pico-8 play session: hold → + tap 🅾

[t = 1 s] hold → ~1s, tap 🅾 ~2×
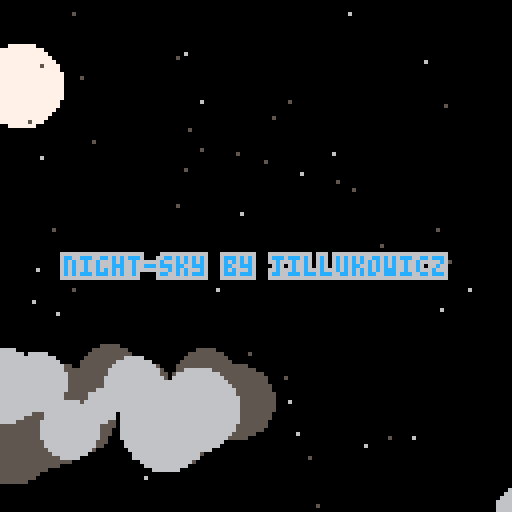
[t = 2 s] hold → ~2s, tap 🅾 ~4×
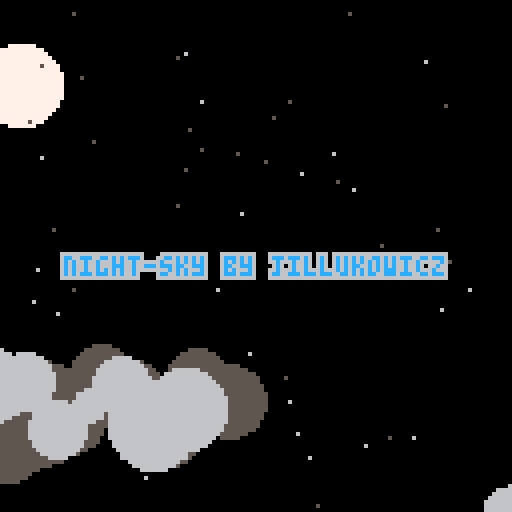
[t = 4 s] hold → ~4s, tap 🅾 ~7×
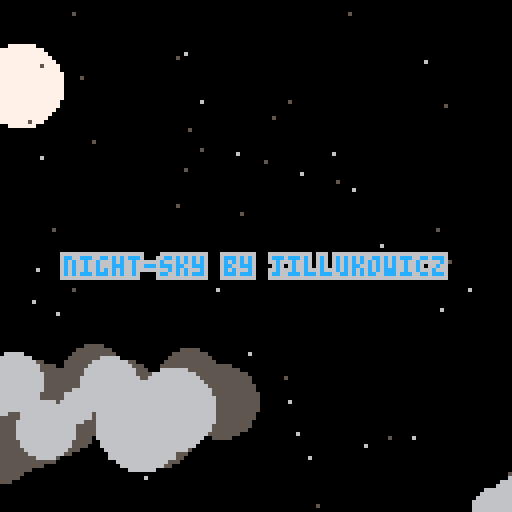
[t = 6 s] hold → ~6s, tap 🅾 ~10×
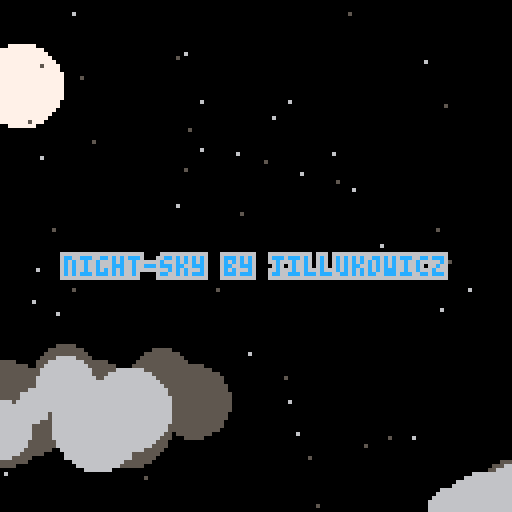
[t = 8 s] hold → ~8s, tap 🅾 ~14×
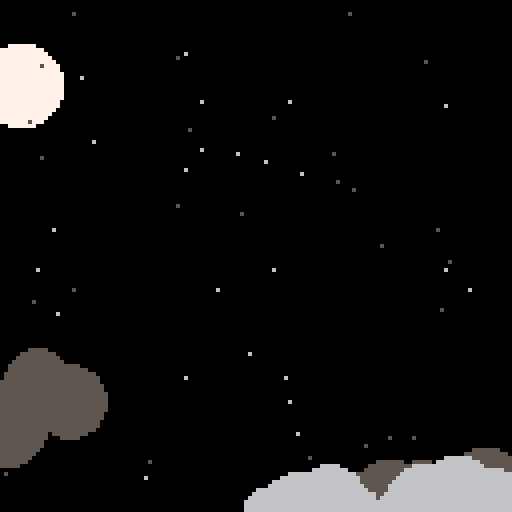

pico-8 cartridge
version 8
__lua__
-- night-sky
-- by jillukowicz

--globals
local star = {x=nil, y=nil, c=nil, clr=6}
local moon = {x=nil, y=nil, r=10, c=7}
local cloud ={x=nil, y=nil, r=nil}
local stars = {}
local camera_pos = {x=0, y=0}
local bg_clouds = {}
local fg_clouds = {}
local time = 0
local speed = 1

--star object
function star:new(o)
  o = o or {}
	o.x = flr(rnd(128))
	o.y = flr(rnd(128))
	o.clr = flr(rnd(16))
	o.c = cocreate(function() o:shine() end)
  setmetatable(o, self)
  self.__index = self
  return o
end

function star:draw()
	pset(self.x, self.y, self.clr)
end

function star:shine()
	while true do
	  self.clr = 5 + flr(rnd(2))
	  delay(flr(rnd(50)))
	end
end
--end star object

--cloud object
function cloud:new(o)
  o = o or {}
  setmetatable(o, self)
  self.__index = self
  return o
end

function cloud:draw(cl)
  circfill(self.x, self.y, self.r, cl)
end
--end cloud object

--moon object
function moon:new(o)
  o = o or {}
  setmetatable(o, self)
  self.__index = self
  return o
end

function moon:draw()
  circfill(self.x, self.y, self.r, self.c)
  pset(self.x+5, self.y-5, 5)
  pset(self.x+2, self.y+9, 5)
  pset(self.x-7, self.y+2, 5)
end
--end moon object

-- inits
function init_clouds()
	for i=0,10 do
		--add(bg_clouds, {x = i * 8, y = rnd(8), r = rnd(8) + 6})
		add(bg_clouds, cloud:new({x = i * 8, y = 110 - rnd(16), r = rnd(8) + 6}))
		--add(fg_clouds, {x = i * 8, y = rnd(8) - 4, r = rnd(8) + 4})
		add(fg_clouds, cloud:new({x = i * 8, y = 110 - rnd(16), r = rnd(8) + 4}))
	end
end

function init_moon()
  moon = moon:new({x=flr(rnd(32)), y=flr(rnd(32))})
end

function init_stars()
  for i = 1,50 do
		add(stars, star:new())
	end
end
--end inits

-- uitl
function delay(t)
  for i=1,t do
    yield()
  end
end

function outline(s,tc,oc,x,y)
    for i=-1,1 do
        for j=-1,1 do
            print(s,x+i,y+j,oc)
        end
    end
    print(s,x,y,tc)
end

function outline_centered(s,tc,oc)
  outline(s,tc,oc,64-#s*4/2,64)
end
--end util

--updates
function update_stars()
  for s in all(stars) do
    coresume(s.c)
  end
end

function update_clouds( )
	for c in all(bg_clouds) do
		c.x -= speed / 2
		if c.x <= -8 then
			del(bg_clouds, c)
			if c.y < 64 then
				add(bg_clouds, cloud:new({x = c.x % (20 * 8) + speed / 2, y = rnd(8), r = rnd(8) + 6}))
			else
				add(bg_clouds, cloud:new({x = c.x % (20 * 8) + speed / 2, y = 128 - rnd(8), r = rnd(8) + 6}))
			end
		end
	end
	for c in all(fg_clouds) do
		c.x -= speed * 3 / 4
		if c.x <= -8 then
			del(fg_clouds, c)
			if c.y < 64 then
				add(fg_clouds, cloud:new({x = c.x % (20 * 8) + speed * 3 / 4, y = rnd(8) - 4, r = rnd(8) + 4}))
			else
				add(fg_clouds, cloud:new({x = c.x % (20 * 8) + speed * 3 / 4, y = 132 - rnd(8), r = rnd(8) + 4}))
			end
		end
	end
end

--end updates

--drawing
function draw_night_sky()
  for s in all(stars) do
		s:draw()
	end
	for c in all(bg_clouds) do
		c:draw(5)
	end
	for c in all(fg_clouds) do
		c:draw(6)
	end
  moon:draw()
end

function draw_label()
  if(time<100)then
    outline_centered("night-sky by jillukowicz",12,6)
  end
end
--end drawing

--pico8 main
function _init()
  music()
  init_clouds()
	init_stars()
  init_moon()
end

function _update()
  time+=1
  update_clouds()
	update_stars()
end

function _draw()
	cls()
  draw_night_sky()
  draw_label()

end
__gfx__
00000000000000000000000000000000000000000000000000000000000000000000000000000000000000000000000000000000000000000000000000000000
00000000000000000000000000000000000000000000000000000000000000000000000000000000000000000000000000000000000000000000000000000000
00000000000000000000000000000000000000000000000000000000000000000000000000000000000000000000000000000000000000000000000000000000
00000000000000000000000000000000000000000000000000000000000000000000000000000000000000000000000000000000000000000000000000000000
00000000000000000000000000000000000000000000000000000000000000000000000000000000000000000000000000000000000000000000000000000000
00000000000000000000000000000000000000000000000000000000000000000000000000000000000000000000000000000000000000000000000000000000
00000000000000000000000000000000000000000000000000000000000000000000000000000000000000000000000000000000000000000000000000000000
00000000000000000000000000000000000000000000000000000000000000000000000000000000000000000000000000000000000000000000000000000000
00000000000000000000000000000000000000000000000000000000000000000000000000000000000000000000000000000000000000000000000000000000
00000000000000000000000000000000000000000000000000000000000000000000000000000000000000000000000000000000000000000000000000000000
00000000000000000000000000000000000000000000000000000000000000000000000000000000000000000000000000000000000000000000000000000000
00000000000000000000000000000000000000000000000000000000000000000000000000000000000000000000000000000000000000000000000000000000
00000000000000000000000000000000000000000000000000000000000000000000000000000000000000000000000000000000000000000000000000000000
00000000000000000000000000000000000000000000000000000000000000000000000000000000000000000000000000000000000000000000000000000000
00000000000000000000000000000000000000000000000000000000000000000000000000000000000000000000000000000000000000000000000000000000
00000000000000000000000000000000000000000000000000000000000000000000000000000000000000000000000000000000000000000000000000000000
00000000000000000000000000000000000000000000000000000000000000000000000000000000000000000000000000000000000000000000000000000000
00000000000000000000000000000000000000000000000000000000000000000000000000000000000000000000000000000000000000000000000000000000
00000000000000000000000000000000000000000000000000000000000000000000000000000000000000000000000000000000000000000000000000000000
00000000000000000000000000000000000000000000000000000000000000000000000000000000000000000000000000000000000000000000000000000000
00000000000000000000000000000000000000000000000000000000000000000000000000000000000000000000000000000000000000000000000000000000
00000000000000000000000000000000000000000000000000000000000000000000000000000000000000000000000000000000000000000000000000000000
00000000000000000000000000000000000000000000000000000000000000000000000000000000000000000000000000000000000000000000000000000000
00000000000000000000000000000000000000000000000000000000000000000000000000000000000000000000000000000000000000000000000000000000
00000000000000000000000000000000000000000000000000000000000000000000000000000000000000000000000000000000000000000000000000000000
00000000000000000000000000000000000000000000000000000000000000000000000000000000000000000000000000000000000000000000000000000000
00000000000000000000000000000000000000000000000000000000000000000000000000000000000000000000000000000000000000000000000000000000
00000000000000000000000000000000000000000000000000000000000000000000000000000000000000000000000000000000000000000000000000000000
00000000000000000000000000000000000000000000000000000000000000000000000000000000000000000000000000000000000000000000000000000000
00000000000000000000000000000000000000000000000000000000000000000000000000000000000000000000000000000000000000000000000000000000
00000000000000000000000000000000000000000000000000000000000000000000000000000000000000000000000000000000000000000000000000000000
00000000000000000000000000000000000000000000000000000000000000000000000000000000000000000000000000000000000000000000000000000000
00000000000000000000000000000000000000000000000000000000000000000000000000000000000000000000000000000000000000000000000000000000
00000000000000000000000000000000000000000000000000000000000000000000000000000000000000000000000000000000000000000000000000000000
00000000000000000000000000000000000000000000000000000000000000000000000000000000000000000000000000000000000000000000000000000000
00000000000000000000000000000000000000000000000000000000000000000000000000000000000000000000000000000000000000000000000000000000
00000000000000000000000000000000000000000000000000000000000000000000000000000000000000000000000000000000000000000000000000000000
00000000000000000000000000000000000000000000000000000000000000000000000000000000000000000000000000000000000000000000000000000000
00000000000000000000000000000000000000000000000000000000000000000000000000000000000000000000000000000000000000000000000000000000
00000000000000000000000000000000000000000000000000000000000000000000000000000000000000000000000000000000000000000000000000000000
00000000000000000000000000000000000000000000000000000000000000000000000000000000000000000000000000000000000000000000000000000000
00000000000000000000000000000000000000000000000000000000000000000000000000000000000000000000000000000000000000000000000000000000
00000000000000000000000000000000000000000000000000000000000000000000000000000000000000000000000000000000000000000000000000000000
00000000000000000000000000000000000000000000000000000000000000000000000000000000000000000000000000000000000000000000000000000000
00000000000000000000000000000000000000000000000000000000000000000000000000000000000000000000000000000000000000000000000000000000
00000000000000000000000000000000000000000000000000000000000000000000000000000000000000000000000000000000000000000000000000000000
00000000000000000000000000000000000000000000000000000000000000000000000000000000000000000000000000000000000000000000000000000000
00000000000000000000000000000000000000000000000000000000000000000000000000000000000000000000000000000000000000000000000000000000
00000000000000000000000000000000000000000000000000000000000000000000000000000000000000000000000000000000000000000000000000000000
00000000000000000000000000000000000000000000000000000000000000000000000000000000000000000000000000000000000000000000000000000000
00000000000000000000000000000000000000000000000000000000000000000000000000000000000000000000000000000000000000000000000000000000
00000000000000000000000000000000000000000000000000000000000000000000000000000000000000000000000000000000000000000000000000000000
00000000000000000000000000000000000000000000000000000000000000000000000000000000000000000000000000000000000000000000000000000000
00000000000000000000000000000000000000000000000000000000000000000000000000000000000000000000000000000000000000000000000000000000
00000000000000000000000000000000000000000000000000000000000000000000000000000000000000000000000000000000000000000000000000000000
00000000000000000000000000000000000000000000000000000000000000000000000000000000000000000000000000000000000000000000000000000000
00000000000000000000000000000000000000000000000000000000000000000000000000000000000000000000000000000000000000000000000000000000
00000000000000000000000000000000000000000000000000000000000000000000000000000000000000000000000000000000000000000000000000000000
00000000000000000000000000000000000000000000000000000000000000000000000000000000000000000000000000000000000000000000000000000000
00000000000000000000000000000000000000000000000000000000000000000000000000000000000000000000000000000000000000000000000000000000
00000000000000000000000000000000000000000000000000000000000000000000000000000000000000000000000000000000000000000000000000000000
00000000000000000000000000000000000000000000000000000000000000000000000000000000000000000000000000000000000000000000000000000000
00000000000000000000000000000000000000000000000000000000000000000000000000000000000000000000000000000000000000000000000000000000
00000000000000000000000000000000000000000000000000000000000000000000000000000000000000000000000000000000000000000000000000000000
00000000000000000000000000000000000000000000000000000000000000000000000000000000000000000000000000000000000000000000000000000000
00000000000000000000000000000000000000000000000000000000000000000000000000000000000000000000000000000000000000000000000000000000
00000000000000000000000000000000000000000000000000000000000000000000000000000000000000000000000000000000000000000000000000000000
00000000000000000000000000000000000000000000000000000000000000000000000000000000000000000000000000000000000000000000000000000000
00000000000000000000000000000000000000000000000000000000000000000000000000000000000000000000000000000000000000000000000000000000
00000000000000000000000000000000000000000000000000000000000000000000000000000000000000000000000000000000000000000000000000000000
00000000000000000000000000000000000000000000000000000000000000000000000000000000000000000000000000000000000000000000000000000000
00000000000000000000000000000000000000000000000000000000000000000000000000000000000000000000000000000000000000000000000000000000
00000000000000000000000000000000000000000000000000000000000000000000000000000000000000000000000000000000000000000000000000000000
00000000000000000000000000000000000000000000000000000000000000000000000000000000000000000000000000000000000000000000000000000000
00000000000000000000000000000000000000000000000000000000000000000000000000000000000000000000000000000000000000000000000000000000
00000000000000000000000000000000000000000000000000000000000000000000000000000000000000000000000000000000000000000000000000000000
00000000000000000000000000000000000000000000000000000000000000000000000000000000000000000000000000000000000000000000000000000000
00000000000000000000000000000000000000000000000000000000000000000000000000000000000000000000000000000000000000000000000000000000
00000000000000000000000000000000000000000000000000000000000000000000000000000000000000000000000000000000000000000000000000000000
00000000000000000000000000000000000000000000000000000000000000000000000000000000000000000000000000000000000000000000000000000000
00000000000000000000000000000000000000000000000000000000000000000000000000000000000000000000000000000000000000000000000000000000
00000000000000000000000000000000000000000000000000000000000000000000000000000000000000000000000000000000000000000000000000000000
00000000000000000000000000000000000000000000000000000000000000000000000000000000000000000000000000000000000000000000000000000000
00000000000000000000000000000000000000000000000000000000000000000000000000000000000000000000000000000000000000000000000000000000
00000000000000000000000000000000000000000000000000000000000000000000000000000000000000000000000000000000000000000000000000000000
00000000000000000000000000000000000000000000000000000000000000000000000000000000000000000000000000000000000000000000000000000000
00000000000000000000000000000000000000000000000000000000000000000000000000000000000000000000000000000000000000000000000000000000
00000000000000000000000000000000000000000000000000000000000000000000000000000000000000000000000000000000000000000000000000000000
00000000000000000000000000000000000000000000000000000000000000000000000000000000000000000000000000000000000000000000000000000000
00000000000000000000000000000000000000000000000000000000000000000000000000000000000000000000000000000000000000000000000000000000
00000000000000000000000000000000000000000000000000000000000000000000000000000000000000000000000000000000000000000000000000000000
00000000000000000000000000000000000000000000000000000000000000000000000000000000000000000000000000000000000000000000000000000000
00000000000000000000000000000000000000000000000000000000000000000000000000000000000000000000000000000000000000000000000000000000
00000000000000000000000000000000000000000000000000000000000000000000000000000000000000000000000000000000000000000000000000000000
00000000000000000000000000000000000000000000000000000000000000000000000000000000000000000000000000000000000000000000000000000000
00000000000000000000000000000000000000000000000000000000000000000000000000000000000000000000000000000000000000000000000000000000
00000000000000000000000000000000000000000000000000000000000000000000000000000000000000000000000000000000000000000000000000000000
00000000000000000000000000000000000000000000000000000000000000000000000000000000000000000000000000000000000000000000000000000000
00000000000000000000000000000000000000000000000000000000000000000000000000000000000000000000000000000000000000000000000000000000
00000000000000000000000000000000000000000000000000000000000000000000000000000000000000000000000000000000000000000000000000000000
00000000000000000000000000000000000000000000000000000000000000000000000000000000000000000000000000000000000000000000000000000000
00000000000000000000000000000000000000000000000000000000000000000000000000000000000000000000000000000000000000000000000000000000
00000000000000000000000000000000000000000000000000000000000000000000000000000000000000000000000000000000000000000000000000000000
00000000000000000000000000000000000000000000000000000000000000000000000000000000000000000000000000000000000000000000000000000000
00000000000000000000000000000000000000000000000000000000000000000000000000000000000000000000000000000000000000000000000000000000
00000000000000000000000000000000000000000000000000000000000000000000000000000000000000000000000000000000000000000000000000000000
00000000000000000000000000000000000000000000000000000000000000000000000000000000000000000000000000000000000000000000000000000000
00000000000000000000000000000000000000000000000000000000000000000000000000000000000000000000000000000000000000000000000000000000
00000000000000000000000000000000000000000000000000000000000000000000000000000000000000000000000000000000000000000000000000000000
00000000000000000000000000000000000000000000000000000000000000000000000000000000000000000000000000000000000000000000000000000000
00000000000000000000000000000000000000000000000000000000000000000000000000000000000000000000000000000000000000000000000000000000
00000000000000000000000000000000000000000000000000000000000000000000000000000000000000000000000000000000000000000000000000000000
00000000000000000000000000000000000000000000000000000000000000000000000000000000000000000000000000000000000000000000000000000000
00000000000000000000000000000000000000000000000000000000000000000000000000000000000000000000000000000000000000000000000000000000
00000000000000000000000000000000000000000000000000000000000000000000000000000000000000000000000000000000000000000000000000000000
00000000000000000000000000000000000000000000000000000000000000000000000000000000000000000000000000000000000000000000000000000000
00000000000000000000000000000000000000000000000000000000000000000000000000000000000000000000000000000000000000000000000000000000
00000000000000000000000000000000000000000000000000000000000000000000000000000000000000000000000000000000000000000000000000000000
00000000000000000000000000000000000000000000000000000000000000000000000000000000000000000000000000000000000000000000000000000000
00000000000000000000000000000000000000000000000000000000000000000000000000000000000000000000000000000000000000000000000000000000
00000000000000000000000000000000000000000000000000000000000000000000000000000000000000000000000000000000000000000000000000000000
00000000000000000000000000000000000000000000000000000000000000000000000000000000000000000000000000000000000000000000000000000000
00000000000000000000000000000000000000000000000000000000000000000000000000000000000000000000000000000000000000000000000000000000
00000000000000000000000000000000000000000000000000000000000000000000000000000000000000000000000000000000000000000000000000000000
00000000000000000000000000000000000000000000000000000000000000000000000000000000000000000000000000000000000000000000000000000000
00000000000000000000000000000000000000000000000000000000000000000000000000000000000000000000000000000000000000000000000000000000
00000000000000000000000000000000000000000000000000000000000000000000000000000000000000000000000000000000000000000000000000000000
00000000000000000000000000000000000000000000000000000000000000000000000000000000000000000000000000000000000000000000000000000000
__gff__
0000000000000000000000000000000000000000000000000000000000000000000000000000000000000000000000000000000000000000000000000000000000000000000000000000000000000000000000000000000000000000000000000000000000000000000000000000000000000000000000000000000000000000
0000000000000000000000000000000000000000000000000000000000000000000000000000000000000000000000000000000000000000000000000000000000000000000000000000000000000000000000000000000000000000000000000000000000000000000000000000000000000000000000000000000000000000
__map__
0000000000000000000000000000000000000000000000000000000000000000000000000000000000000000000000000000000000000000000000000000000000000000000000000000000000000000000000000000000000000000000000000000000000000000000000000000000000000000000000000000000000000000
0000000000000000000000000000000000000000000000000000000000000000000000000000000000000000000000000000000000000000000000000000000000000000000000000000000000000000000000000000000000000000000000000000000000000000000000000000000000000000000000000000000000000000
0000000000000000000000000000000000000000000000000000000000000000000000000000000000000000000000000000000000000000000000000000000000000000000000000000000000000000000000000000000000000000000000000000000000000000000000000000000000000000000000000000000000000000
0000000000000000000000000000000000000000000000000000000000000000000000000000000000000000000000000000000000000000000000000000000000000000000000000000000000000000000000000000000000000000000000000000000000000000000000000000000000000000000000000000000000000000
0000000000000000000000000000000000000000000000000000000000000000000000000000000000000000000000000000000000000000000000000000000000000000000000000000000000000000000000000000000000000000000000000000000000000000000000000000000000000000000000000000000000000000
0000000000000000000000000000000000000000000000000000000000000000000000000000000000000000000000000000000000000000000000000000000000000000000000000000000000000000000000000000000000000000000000000000000000000000000000000000000000000000000000000000000000000000
0000000000000000000000000000000000000000000000000000000000000000000000000000000000000000000000000000000000000000000000000000000000000000000000000000000000000000000000000000000000000000000000000000000000000000000000000000000000000000000000000000000000000000
0001010100000000000000000101010000000000000000000000000000000000000000000000000000000000000000000000000000000000000000000000000000000000000000000000000000000000000000000000000000000000000000000000000000000000000000000000000000000000000000000000000000000000
0000000000000000000000000000000000000000000000000000000000000000000000000000000000000000000000000000000000000000000000000000000000000000000000000000000000000000000000000000000000000000000000000000000000000000000000000000000000000000000000000000000000000000
0000000000000000000000000000000000000000000000000000000000000000000000000000000000000000000000000000000000000000000000000000000000000000000000000000000000000000000000000000000000000000000000000000000000000000000000000000000000000000000000000000000000000000
0000000000000000000000000000000000000000000000000000000000000000000000000000000000000000000000000000000000000000000000000000000000000000000000000000000000000000000000000000000000000000000000000000000000000000000000000000000000000000000000000000000000000000
0000000000000000000000000000000000000000000000000000000000000000000000000000000000000000000000000000000000000000000000000000000000000000000000000000000000000000000000000000000000000000000000000000000000000000000000000000000000000000000000000000000000000000
0000000000000000000000000000000000000000000000000000000000000000000000000000000000000000000000000000000000000000000000000000000000000000000000000000000000000000000000000000000000000000000000000000000000000000000000000000000000000000000000000000000000000000
0000000000000000000000000000000000000000000000000000000000000000000000000000000000000000000000000000000000000000000000000000000000000000000000000000000000000000000000000000000000000000000000000000000000000000000000000000000000000000000000000000000000000000
0000000000000000000000000000000000000000000000000000000000000000000000000000000000000000000000000000000000000000000000000000000000000000000000000000000000000000000000000000000000000000000000000000000000000000000000000000000000000000000000000000000000000000
0000000000000000000000000000000000000000000000000000000000000000000000000000000000000000000000000000000000000000000000000000000000000000000000000000000000000000000000000000000000000000000000000000000000000000000000000000000000000000000000000000000000000000
0000000000000000000000000000000000000000000000000000000000000000000000000000000000000000000000000000000000000000000000000000000000000000000000000000000000000000000000000000000000000000000000000000000000000000000000000000000000000000000000000000000000000000
0000000000000000000000000000000000000000000000000000000000000000000000000000000000000000000000000000000000000000000000000000000000000000000000000000000000000000000000000000000000000000000000000000000000000000000000000000000000000000000000000000000000000000
0000000000000000000000000000000000000000000000000000000000000000000000000000000000000000000000000000000000000000000000000000000000000000000000000000000000000000000000000000000000000000000000000000000000000000000000000000000000000000000000000000000000000000
0000000000000000000000000000000000000000000000000000000000000000000000000000000000000000000000000000000000000000000000000000000000000000000000000000000000000000000000000000000000000000000000000000000000000000000000000000000000000000000000000000000000000000
0000000000000000000000000000000000000000000000000000000000000000000000000000000000000000000000000000000000000000000000000000000000000000000000000000000000000000000000000000000000000000000000000000000000000000000000000000000000000000000000000000000000000000
0000000000000000000000000000000000000000000000000000000000000000000000000000000000000000000000000000000000000000000000000000000000000000000000000000000000000000000000000000000000000000000000000000000000000000000000000000000000000000000000000000000000000000
0000000000000000000000000000000000000000000000000000000000000000000000000000000000000000000000000000000000000000000000000000000000000000000000000000000000000000000000000000000000000000000000000000000000000000000000000000000000000000000000000000000000000000
0000000000000000000000000000000000000000000000000000000000000000000000000000000000000000000000000000000000000000000000000000000000000000000000000000000000000000000000000000000000000000000000000000000000000000000000000000000000000000000000000000000000000000
0000000000000000000000000000000000000000000000000000000000000000000000000000000000000000000000000000000000000000000000000000000000000000000000000000000000000000000000000000000000000000000000000000000000000000000000000000000000000000000000000000000000000000
0000000000000000000000000000000000000000000000000000000000000000000000000000000000000000000000000000000000000000000000000000000000000000000000000000000000000000000000000000000000000000000000000000000000000000000000000000000000000000000000000000000000000000
0000000000000000000000000000000000000000000000000000000000000000000000000000000000000000000000000000000000000000000000000000000000000000000000000000000000000000000000000000000000000000000000000000000000000000000000000000000000000000000000000000000000000000
0000000000000000000000000000000000000000000000000000000000000000000000000000000000000000000000000000000000000000000000000000000000000000000000000000000000000000000000000000000000000000000000000000000000000000000000000000000000000000000000000000000000000000
0000000000000000000000000000000000000000000000000000000000000000000000000000000000000000000000000000000000000000000000000000000000000000000000000000000000000000000000000000000000000000000000000000000000000000000000000000000000000000000000000000000000000000
0000000000000000000000000000000000000000000000000000000000000000000000000000000000000000000000000000000000000000000000000000000000000000000000000000000000000000000000000000000000000000000000000000000000000000000000000000000000000000000000000000000000000000
0000000000000000000000000000000000000000000000000000000000000000000000000000000000000000000000000000000000000000000000000000000000000000000000000000000000000000000000000000000000000000000000000000000000000000000000000000000000000000000000000000000000000000
0000000000000000000000000000000000000000000000000000000000000000000000000000000000000000000000000000000000000000000000000000000000000000000000000000000000000000000000000000000000000000000000000000000000000000000000000000000000000000000000000000000000000000
